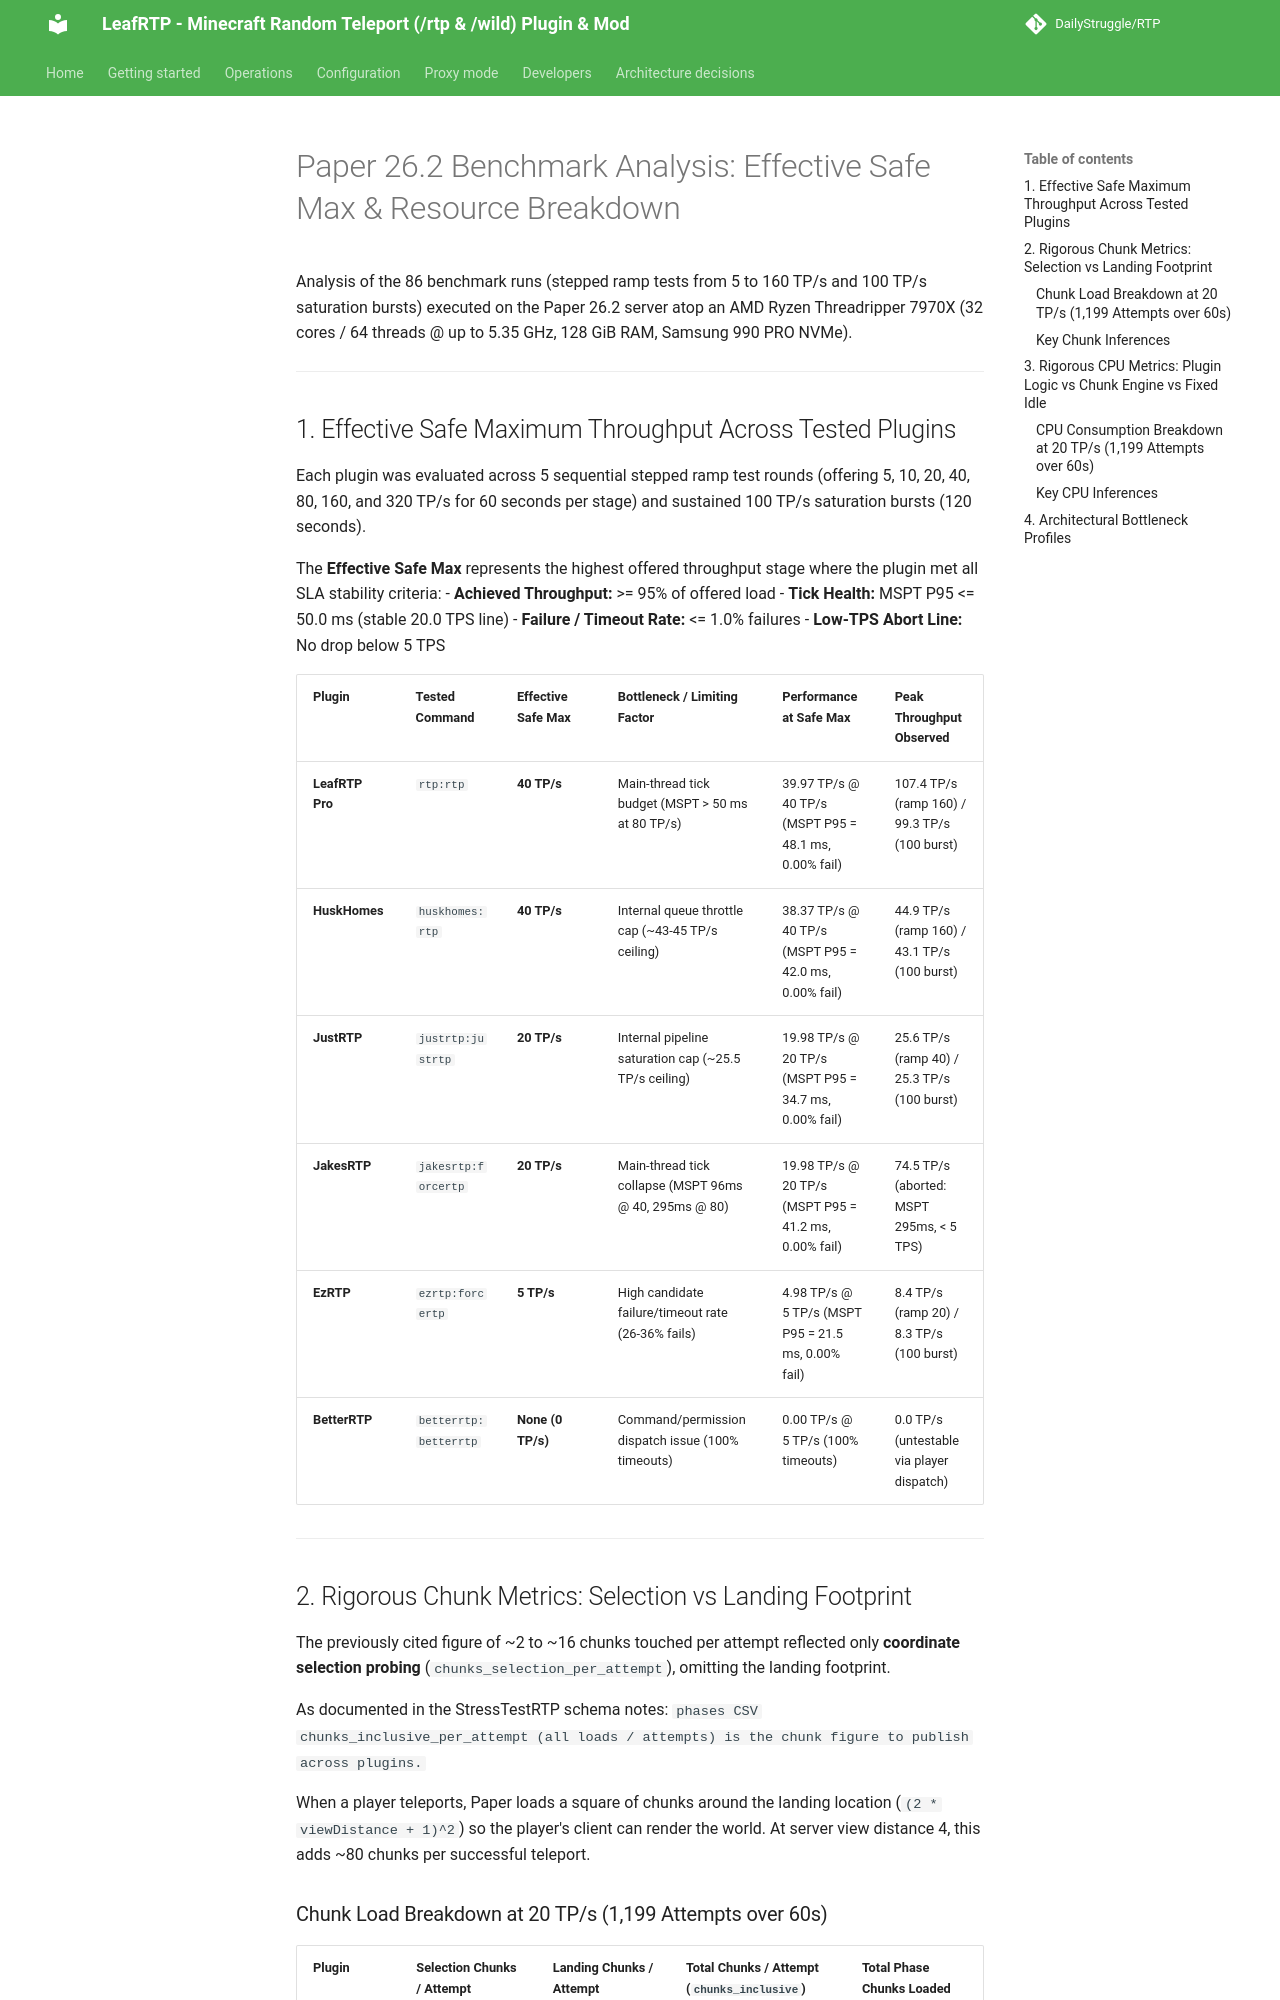

repository: DailyStruggle/RTP · page: dev/BENCHMARK_ANALYSIS/index.html · generator: mkdocs

# Paper 26.2 Benchmark Analysis: Effective Safe Max & Resource Breakdown

Analysis of the 86 benchmark runs (stepped ramp tests from 5 to 160 TP/s and 100 TP/s saturation bursts) executed on the Paper 26.2 server atop an AMD Ryzen Threadripper 7970X (32 cores / 64 threads @ up to 5.35 GHz, 128 GiB RAM, Samsung 990 PRO NVMe).

---

## 1. Effective Safe Maximum Throughput Across Tested Plugins

Each plugin was evaluated across 5 sequential stepped ramp test rounds (offering 5, 10, 20, 40, 80, 160, and 320 TP/s for 60 seconds per stage) and sustained 100 TP/s saturation bursts (120 seconds).

The **Effective Safe Max** represents the highest offered throughput stage where the plugin met all SLA stability criteria:
- **Achieved Throughput:** >= 95% of offered load
- **Tick Health:** MSPT P95 <= 50.0 ms (stable 20.0 TPS line)
- **Failure / Timeout Rate:** <= 1.0% failures
- **Low-TPS Abort Line:** No drop below 5 TPS

| Plugin | Tested Command | Effective Safe Max | Bottleneck / Limiting Factor | Performance at Safe Max | Peak Throughput Observed |
|---|---|---|---|---|---|
| **LeafRTP Pro** | `rtp:rtp` | **40 TP/s** | Main-thread tick budget (MSPT > 50 ms at 80 TP/s) | 39.97 TP/s @ 40 TP/s (MSPT P95 = 48.1 ms, 0.00% fail) | 107.4 TP/s (ramp 160) / 99.3 TP/s (100 burst) |
| **HuskHomes** | `huskhomes:rtp` | **40 TP/s** | Internal queue throttle cap (~43-45 TP/s ceiling) | 38.37 TP/s @ 40 TP/s (MSPT P95 = 42.0 ms, 0.00% fail) | 44.9 TP/s (ramp 160) / 43.1 TP/s (100 burst) |
| **JustRTP** | `justrtp:justrtp` | **20 TP/s** | Internal pipeline saturation cap (~25.5 TP/s ceiling) | 19.98 TP/s @ 20 TP/s (MSPT P95 = 34.7 ms, 0.00% fail) | 25.6 TP/s (ramp 40) / 25.3 TP/s (100 burst) |
| **JakesRTP** | `jakesrtp:forcertp` | **20 TP/s** | Main-thread tick collapse (MSPT 96ms @ 40, 295ms @ 80) | 19.98 TP/s @ 20 TP/s (MSPT P95 = 41.2 ms, 0.00% fail) | 74.5 TP/s (aborted: MSPT 295ms, < 5 TPS) |
| **EzRTP** | `ezrtp:forcertp` | **5 TP/s** | High candidate failure/timeout rate (26-36% fails) | 4.98 TP/s @ 5 TP/s (MSPT P95 = 21.5 ms, 0.00% fail) | 8.4 TP/s (ramp 20) / 8.3 TP/s (100 burst) |
| **BetterRTP** | `betterrtp:betterrtp` | **None (0 TP/s)** | Command/permission dispatch issue (100% timeouts) | 0.00 TP/s @ 5 TP/s (100% timeouts) | 0.0 TP/s (untestable via player dispatch) |

---

## 2. Rigorous Chunk Metrics: Selection vs Landing Footprint

The previously cited figure of ~2 to ~16 chunks touched per attempt reflected only **coordinate selection probing** (`chunks_selection_per_attempt`), omitting the landing footprint.

As documented in the StressTestRTP schema notes:
`phases CSV chunks_inclusive_per_attempt (all loads / attempts) is the chunk figure to publish across plugins.`

When a player teleports, Paper loads a square of chunks around the landing location (`(2 * viewDistance + 1)^2`) so the player's client can render the world. At server view distance 4, this adds ~80 chunks per successful teleport.
